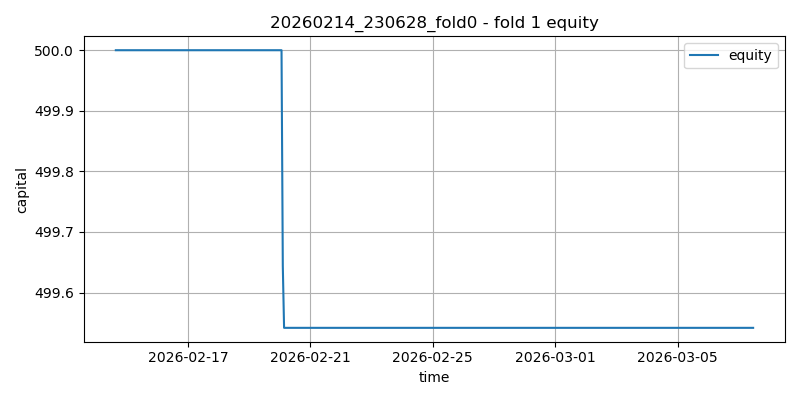

The file beside this chart, header and first rows:
timestamp, capital, cash, position_value, open_positions
2026-02-14 15:17:47.357377, 500.0, 500.0, 0.0, 0
2026-02-14 15:17:47.357888, 500.0, , , 0
2026-02-14 16:17:47.357386, 500.0, 500.0, 0.0, 0
2026-02-14 17:17:47.357386, 500.0, 500.0, 0.0, 0
2026-02-14 18:17:47.357386, 500.0, 500.0, 0.0, 0
2026-02-14 19:17:47.357386, 500.0, 500.0, 0.0, 0
2026-02-14 20:17:47.357386, 500.0, 500.0, 0.0, 0
2026-02-14 21:17:47.357386, 500.0, 500.0, 0.0, 0
2026-02-14 22:17:47.357386, 500.0, 500.0, 0.0, 0
2026-02-14 23:17:47.357386, 500.0, 500.0, 0.0, 0
2026-02-15 00:17:47.357386, 500.0, 500.0, 0.0, 0
2026-02-15 01:17:47.357386, 500.0, 500.0, 0.0, 0
2026-02-15 02:17:47.357386, 500.0, 500.0, 0.0, 0
2026-02-15 03:17:47.357386, 500.0, 500.0, 0.0, 0
2026-02-15 04:17:47.357386, 500.0, 500.0, 0.0, 0
2026-02-15 05:17:47.357386, 500.0, 500.0, 0.0, 0
2026-02-15 06:17:47.357386, 500.0, 500.0, 0.0, 0
2026-02-15 07:17:47.357386, 500.0, 500.0, 0.0, 0
2026-02-15 08:17:47.357386, 500.0, 500.0, 0.0, 0
2026-02-15 09:17:47.357386, 500.0, 500.0, 0.0, 0
2026-02-15 10:17:47.357386, 500.0, 500.0, 0.0, 0
2026-02-15 11:17:47.357386, 500.0, 500.0, 0.0, 0
2026-02-15 12:17:47.357386, 500.0, 500.0, 0.0, 0
2026-02-15 13:17:47.357386, 500.0, 500.0, 0.0, 0
2026-02-15 14:17:47.357386, 500.0, 500.0, 0.0, 0
2026-02-15 15:17:47.357386, 500.0, 500.0, 0.0, 0
2026-02-15 16:17:47.357386, 500.0, 500.0, 0.0, 0
2026-02-15 17:17:47.357386, 500.0, 500.0, 0.0, 0
2026-02-15 18:17:47.357386, 500.0, 500.0, 0.0, 0
2026-02-15 19:17:47.357386, 500.0, 500.0, 0.0, 0
2026-02-15 20:17:47.357386, 500.0, 500.0, 0.0, 0
2026-02-15 21:17:47.357386, 500.0, 500.0, 0.0, 0
2026-02-15 22:17:47.357386, 500.0, 500.0, 0.0, 0
2026-02-15 23:17:47.357386, 500.0, 500.0, 0.0, 0
2026-02-16 00:17:47.357386, 500.0, 500.0, 0.0, 0
2026-02-16 01:17:47.357386, 500.0, 500.0, 0.0, 0
2026-02-16 02:17:47.357386, 500.0, 500.0, 0.0, 0
2026-02-16 03:17:47.357386, 500.0, 500.0, 0.0, 0
2026-02-16 04:17:47.357386, 500.0, 500.0, 0.0, 0
2026-02-16 05:17:47.357386, 500.0, 500.0, 0.0, 0
2026-02-16 06:17:47.357386, 500.0, 500.0, 0.0, 0
2026-02-16 07:17:47.357386, 500.0, 500.0, 0.0, 0
2026-02-16 08:17:47.357386, 500.0, 500.0, 0.0, 0
2026-02-16 09:17:47.357386, 500.0, 500.0, 0.0, 0
2026-02-16 10:17:47.357386, 500.0, 500.0, 0.0, 0
2026-02-16 11:17:47.357386, 500.0, 500.0, 0.0, 0
2026-02-16 12:17:47.357386, 500.0, 500.0, 0.0, 0
2026-02-16 13:17:47.357386, 500.0, 500.0, 0.0, 0
2026-02-16 14:17:47.357386, 500.0, 500.0, 0.0, 0
2026-02-16 15:17:47.357386, 500.0, 500.0, 0.0, 0
2026-02-16 16:17:47.357386, 500.0, 500.0, 0.0, 0
2026-02-16 17:17:47.357386, 500.0, 500.0, 0.0, 0
2026-02-16 18:17:47.357386, 500.0, 500.0, 0.0, 0
2026-02-16 19:17:47.357386, 500.0, 500.0, 0.0, 0
2026-02-16 20:17:47.357386, 500.0, 500.0, 0.0, 0
2026-02-16 21:17:47.357386, 500.0, 500.0, 0.0, 0
2026-02-16 22:17:47.357386, 500.0, 500.0, 0.0, 0
2026-02-16 23:17:47.357386, 500.0, 500.0, 0.0, 0
2026-02-17 00:17:47.357386, 500.0, 500.0, 0.0, 0
2026-02-17 01:17:47.357386, 500.0, 500.0, 0.0, 0
... 442 more rows
